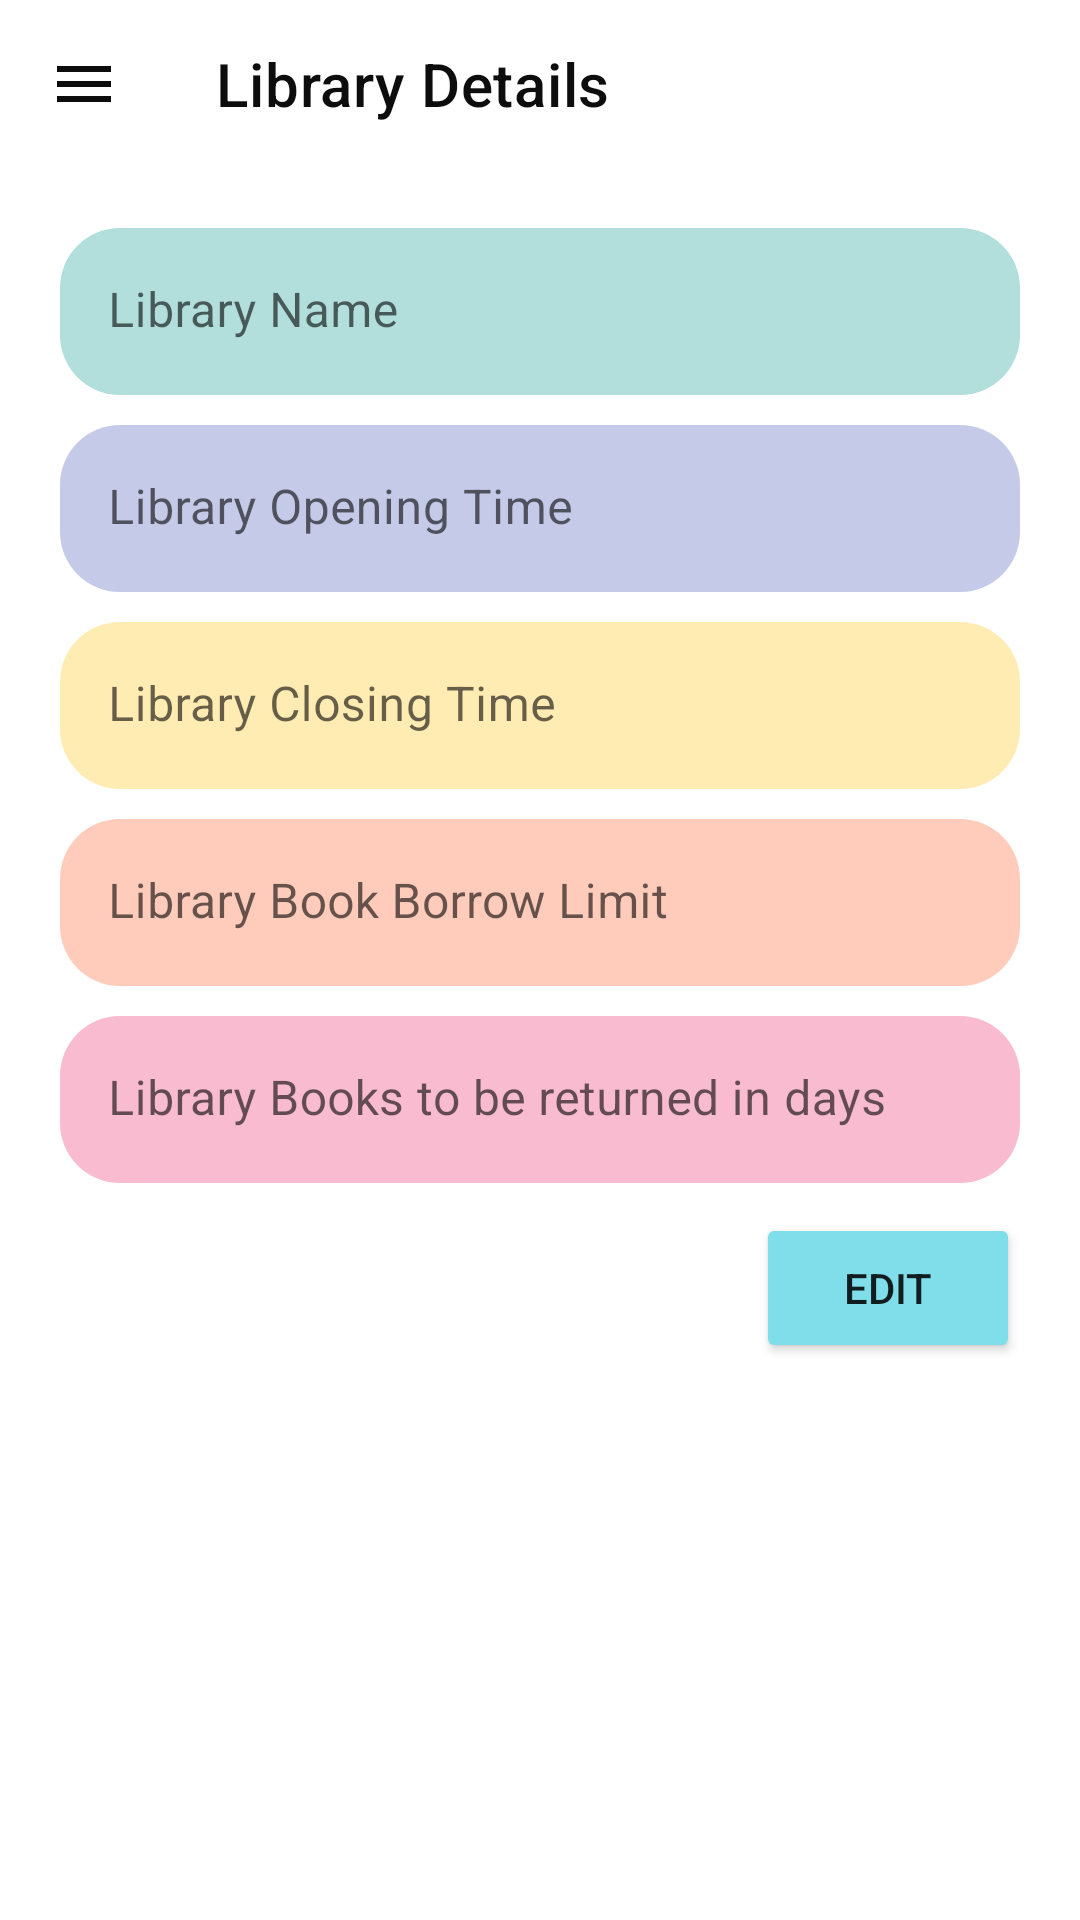

Android layout source for this screen:
<!-- AndroidManifest.xml: application theme Theme.MyApplication -->
<!-- res/layout/activity_library_info.xml -->
<?xml version="1.0" encoding="utf-8"?>
<androidx.drawerlayout.widget.DrawerLayout xmlns:android="http://schemas.android.com/apk/res/android"
    xmlns:tools="http://schemas.android.com/tools"
    android:layout_width="match_parent"
    android:layout_height="match_parent"
    android:id="@+id/admin_drawer_layout"
    xmlns:app="http://schemas.android.com/apk/res-auto"
    android:background="@color/background"
    tools:context=".LibraryInfo">

    <RelativeLayout
        android:layout_width="match_parent"
        android:layout_height="match_parent">
        <com.google.android.material.appbar.AppBarLayout
            android:layout_width="match_parent"
            android:layout_height="wrap_content"
            android:layout_marginTop="?attr/actionBarSize"
            />

        <com.google.android.material.appbar.MaterialToolbar
            android:id="@+id/tool_bar"
            android:layout_width="match_parent"
            android:layout_height="?attr/actionBarSize"
            android:background="@color/background"
            app:navigationIcon="@drawable/ic_menu_black_24dp"
            app:title="Library Details"
            app:titleTextColor="@color/heading" />

        <RelativeLayout
            android:layout_width="match_parent"
            android:layout_height="match_parent"
            android:layout_marginTop="?attr/actionBarSize"
            android:orientation="vertical">
<LinearLayout

    android:layout_width="match_parent"
    android:layout_height="match_parent"
    android:orientation="vertical"
    >
<LinearLayout
    android:layout_width="match_parent"
    android:layout_height="wrap_content"
    android:layout_marginTop="20dp"
    android:layout_marginBottom="10dp"
    android:layout_marginLeft="20dp"
    android:layout_marginRight="20dp"


    >
    <com.google.android.material.textfield.TextInputLayout

        android:layout_width="match_parent"
        android:layout_height="wrap_content"
        app:boxBackgroundColor="#B2DFDB"

        android:hint="Library Name"
        app:boxCornerRadiusBottomEnd="20dp"
        app:boxCornerRadiusTopEnd="20dp"
        app:boxCornerRadiusBottomStart="20dp"
        app:boxCornerRadiusTopStart="20dp"
        app:boxStrokeWidth="0dp"
        app:boxStrokeWidthFocused="0dp"
        >

        <com.google.android.material.textfield.TextInputEditText
            android:layout_width="match_parent"
            android:layout_height="wrap_content"
            android:id="@+id/LibraryName"
            android:enabled="false"
            android:textColor="@color/black"




             />
    </com.google.android.material.textfield.TextInputLayout>
</LinearLayout>


    <LinearLayout
        android:layout_width="match_parent"
        android:layout_height="wrap_content"
        android:layout_marginBottom="10dp"
        android:layout_marginLeft="20dp"
        android:layout_marginRight="20dp"
        >
        <com.google.android.material.textfield.TextInputLayout
            app:boxBackgroundColor="#C5CAE9"

            android:layout_width="match_parent"
            android:layout_height="wrap_content"
            app:boxCornerRadiusBottomEnd="20dp"
            app:boxCornerRadiusTopEnd="20dp"
            app:boxCornerRadiusBottomStart="20dp"
            app:boxCornerRadiusTopStart="20dp"
            android:hint="Library Opening Time"
            app:boxStrokeWidth="0dp"
            app:boxStrokeWidthFocused="0dp"


            >

            <com.google.android.material.textfield.TextInputEditText
                app:boxBackgroundMode="none"
                android:layout_width="match_parent"
                android:layout_height="wrap_content"
                android:id="@+id/LibraryOpeningTime"
                android:textColor="@color/black"
                android:enabled="false"

                />
        </com.google.android.material.textfield.TextInputLayout>
    </LinearLayout>



    <LinearLayout
        android:layout_width="match_parent"
        android:layout_height="wrap_content"
        android:layout_marginBottom="10dp"
        android:layout_marginLeft="20dp"
        android:layout_marginRight="20dp"
        >
        <com.google.android.material.textfield.TextInputLayout
            android:layout_width="match_parent"
            android:layout_height="wrap_content"
            app:boxCornerRadiusBottomEnd="20dp"
            app:boxCornerRadiusTopEnd="20dp"
            app:boxCornerRadiusBottomStart="20dp"
            app:boxCornerRadiusTopStart="20dp"
            android:hint="Library Closing Time"
            app:boxBackgroundColor="#FFECB3"
            app:boxStrokeWidth="0dp"
            app:boxStrokeWidthFocused="0dp"
            >

            <com.google.android.material.textfield.TextInputEditText
                android:layout_width="match_parent"
                android:layout_height="wrap_content"
                android:id="@+id/LibraryClosingTime"
                android:textColor="@color/black"
                android:enabled="false"

                />
        </com.google.android.material.textfield.TextInputLayout>
    </LinearLayout>


    <LinearLayout
        android:layout_width="match_parent"
        android:layout_height="wrap_content"
        android:layout_marginBottom="10dp"
        android:layout_marginLeft="20dp"
        android:layout_marginRight="20dp"
        >
        <com.google.android.material.textfield.TextInputLayout
            android:layout_width="match_parent"
            android:layout_height="wrap_content"
            app:boxCornerRadiusBottomEnd="20dp"
            app:boxCornerRadiusTopEnd="20dp"
            app:boxCornerRadiusBottomStart="20dp"
            app:boxCornerRadiusTopStart="20dp"
            android:hint="Library Book Borrow Limit"
            app:boxBackgroundColor="#FFCCBC"
            app:boxStrokeWidth="0dp"
            app:boxStrokeWidthFocused="0dp"
            >

            <com.google.android.material.textfield.TextInputEditText
                android:layout_width="match_parent"
                android:layout_height="wrap_content"
                android:id="@+id/LibraryBorrowLimit"
                android:textColor="@color/black"
                android:enabled="false"

                />
        </com.google.android.material.textfield.TextInputLayout>
    </LinearLayout>


    <LinearLayout
        android:layout_width="match_parent"
        android:layout_height="wrap_content"
        android:layout_marginBottom="10dp"
        android:layout_marginLeft="20dp"
        android:layout_marginRight="20dp"
        >
        <com.google.android.material.textfield.TextInputLayout
            android:layout_width="match_parent"
            android:layout_height="wrap_content"
            app:boxCornerRadiusBottomEnd="20dp"
            app:boxCornerRadiusTopEnd="20dp"
            app:boxCornerRadiusBottomStart="20dp"
            app:boxCornerRadiusTopStart="20dp"
            android:hint="Library Books to be returned in days"
            app:boxBackgroundColor="#F8BBD0"
            app:boxStrokeWidth="0dp"
            app:boxStrokeWidthFocused="0dp"
            >

            <com.google.android.material.textfield.TextInputEditText
                android:layout_width="match_parent"
                android:layout_height="wrap_content"
                android:id="@+id/LibraryReturnLimitDays"
                android:textColor="@color/black"
                android:enabled="false"

                />
        </com.google.android.material.textfield.TextInputLayout>
    </LinearLayout>




<LinearLayout
    android:orientation="horizontal"
    android:layout_width="wrap_content"
    android:layout_height="wrap_content"
    android:layout_gravity="right"
    android:layout_marginRight="20dp"

    >
    <Button
        android:layout_width="wrap_content"
        android:layout_height="50dp"
        android:layout_marginRight="10dp"
        android:text="Save"
        android:visibility="gone"
        android:id="@+id/save"
        android:backgroundTint="#80DEEA"

        />
        <Button
            android:layout_width="wrap_content"
            android:layout_height="50dp"
            android:layout_marginRight="10dp"
            android:text="Reset"
            android:visibility="gone"
            android:id="@+id/rst"
            android:backgroundTint="#80DEEA"

            />

    <Button
        android:layout_width="wrap_content"
        android:layout_height="50dp"
        android:text="Edit"
        android:id="@+id/edit"

        android:backgroundTint="#80DEEA"
        />
</LinearLayout>

</LinearLayout>
    </RelativeLayout>

    </RelativeLayout>

<com.google.android.material.navigation.NavigationView
android:id="@+id/admin_navigation_view"
android:layout_width="wrap_content"
android:layout_height="match_parent"
android:layout_gravity="start"
app:menu="@menu/admin_navigation_items"
    />
    </androidx.drawerlayout.widget.DrawerLayout>
<!-- resources referenced by this layout -->
<resources>
  <color name="background">#FFFFFF</color>
  <color name="black">#000000</color>
  <color name="heading">#0D0D0D</color>
  <!-- drawable ic_menu_black_24dp (drawable) -->
  <vector xmlns:android="http://schemas.android.com/apk/res/android"
      android:width="24dp"
      android:height="24dp"
      android:viewportWidth="24"
      android:viewportHeight="24">
    <path
        android:pathData="M3,18h18v-2L3,16v2zM3,13h18v-2L3,11v2zM3,6v2h18L21,6L3,6z"
        android:fillColor="@color/heading"/>
  </vector>
  <style name="Theme.MyApplication" parent="Theme.MaterialComponents.DayNight.NoActionBar">
  
          <item name="colorPrimary">@color/white</item>
          <item name="colorPrimaryVariant">@color/purple_700</item>
          <item name="colorOnPrimary">@color/black</item>
          
          <item name="colorSecondary">@color/teal_200</item>
          <item name="colorSecondaryVariant">@color/teal_200</item>
          <item name="colorOnSecondary">@color/black</item>
          
          <item name="android:statusBarColor" tools:targetApi="l">?attr/colorPrimaryVariant</item>
  
  
  
  
      </style>
  <color name="white">#FFFFFF</color>
  <color name="purple_700">#000000</color>
  <color name="teal_200">#000000</color>
</resources>
